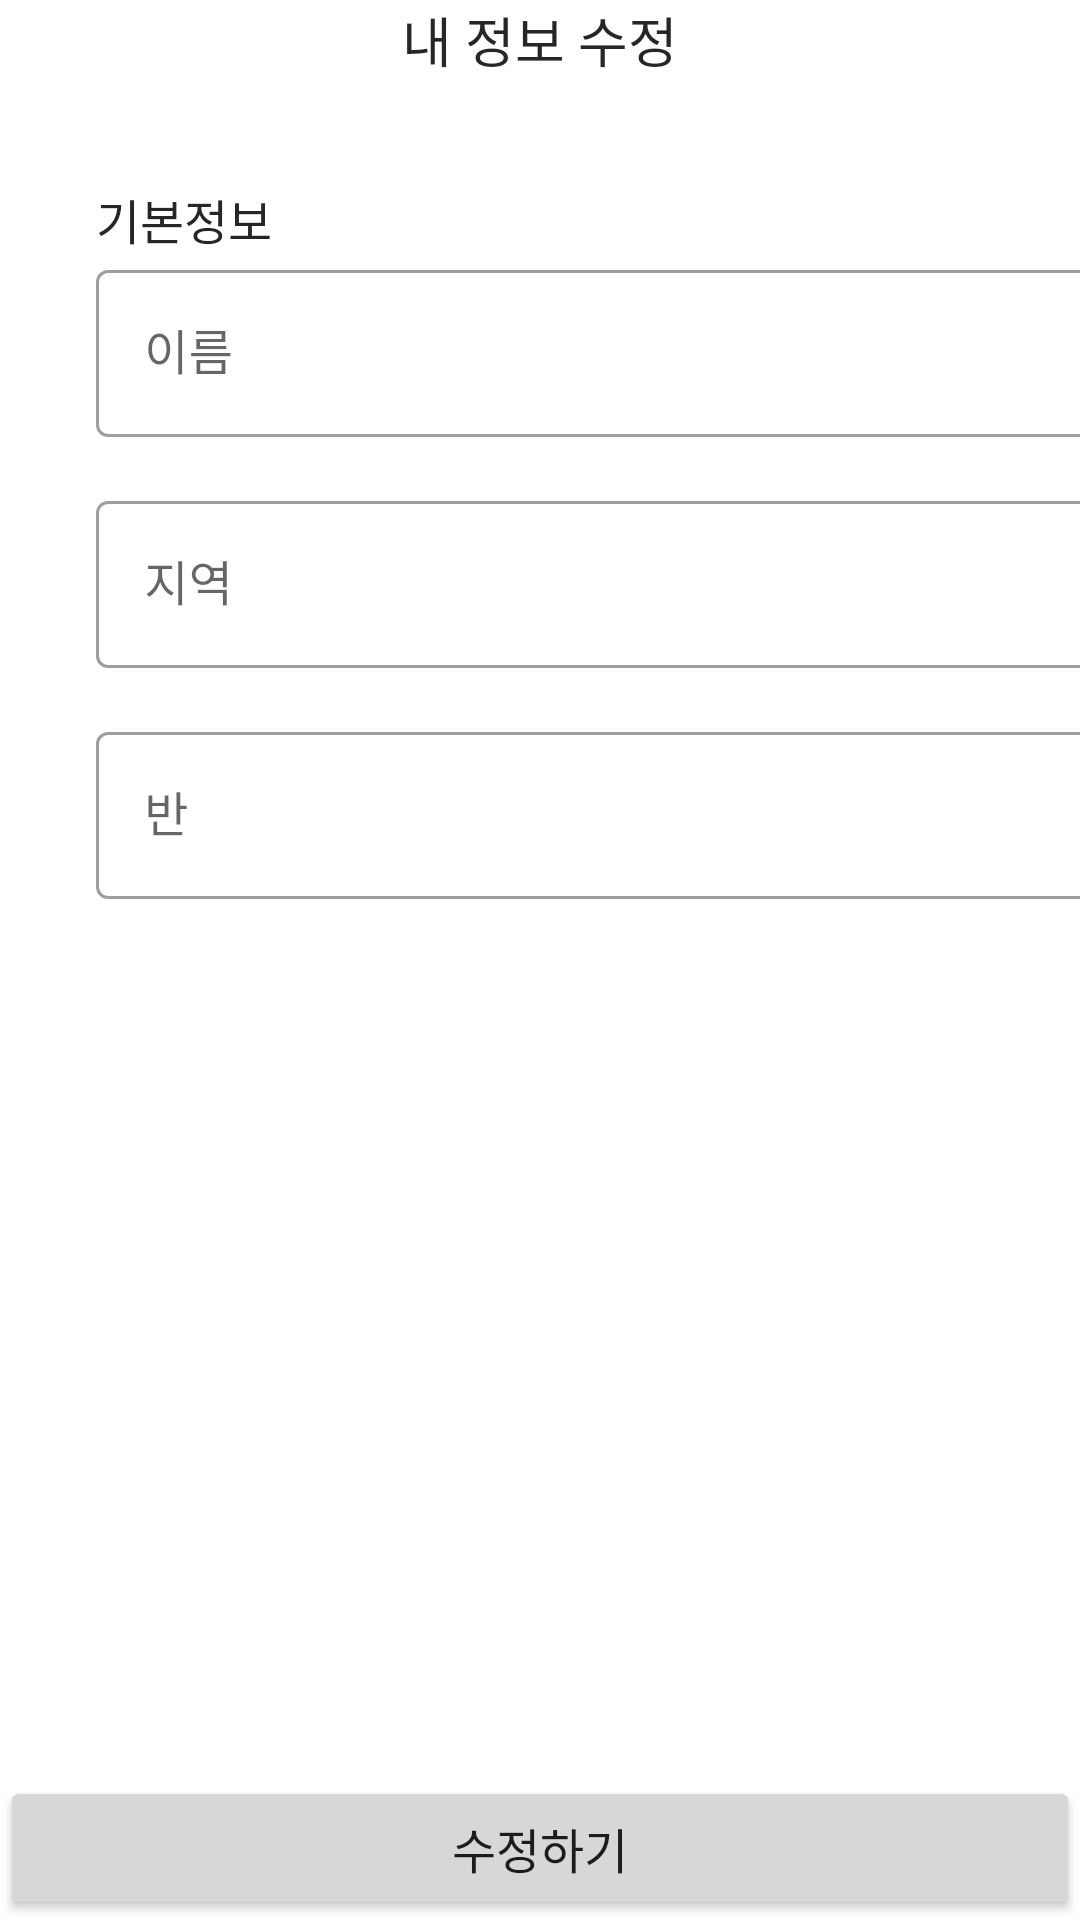

Write the Android layout XML for this screen, with the resource values it uses.
<!-- AndroidManifest.xml: application theme Theme.SSAIGN -->
<!-- res/layout/fragment_my_page.xml -->
<?xml version="1.0" encoding="utf-8"?>
<androidx.constraintlayout.widget.ConstraintLayout xmlns:android="http://schemas.android.com/apk/res/android"
    xmlns:tools="http://schemas.android.com/tools"
    xmlns:app="http://schemas.android.com/apk/res-auto"
    android:layout_width="match_parent"
    android:layout_height="match_parent"
    tools:context=".src.main.mypage.MyPageFragment">

    <ImageView
        android:id="@+id/fragment_sign_confirm_ivCancel"
        android:layout_width="wrap_content"
        android:layout_height="wrap_content"
        android:padding="@dimen/activity_margin"
        app:layout_constraintBottom_toBottomOf="@+id/fragment_sign_confirm_page_tv1"
        app:layout_constraintStart_toStartOf="parent"
        app:layout_constraintTop_toTopOf="@+id/fragment_sign_confirm_page_tv1"
        tools:src="@drawable/ic_back_btn" />

    <TextView
        style="@style/appbar_text"
        android:id="@+id/fragment_sign_confirm_page_tv1"
        android:text="내 정보 수정"
        app:layout_constraintEnd_toEndOf="parent"
        app:layout_constraintStart_toStartOf="parent"
        app:layout_constraintTop_toTopOf="parent" />

    <TextView
        android:id="@+id/fragment_my_page_tv2"
        style="@style/header_text"
        android:layout_margin="32dp"
        android:text="기본정보"
        app:layout_constraintStart_toStartOf="parent"
        app:layout_constraintTop_toBottomOf="@+id/fragment_sign_confirm_ivCancel" />

    <com.google.android.material.textfield.TextInputLayout
        android:id="@+id/fragment_my_page_til_name"
        style="@style/Widget.MaterialComponents.TextInputLayout.OutlinedBox"
        android:layout_width="350dp"
        android:layout_height="wrap_content"
        app:layout_constraintStart_toStartOf="@+id/fragment_my_page_tv2"
        app:layout_constraintTop_toBottomOf="@+id/fragment_my_page_tv2">

        <com.google.android.material.textfield.TextInputEditText
            android:layout_width="match_parent"
            android:layout_height="match_parent"
            android:hint="이름" />
    </com.google.android.material.textfield.TextInputLayout>

    <com.google.android.material.textfield.TextInputLayout
        android:id="@+id/fragment_my_page_til_class"
        style="@style/Widget.MaterialComponents.TextInputLayout.OutlinedBox"
        android:layout_width="350dp"
        android:layout_height="wrap_content"
        android:layout_marginTop="@dimen/activity_margin"
        app:layout_constraintStart_toStartOf="@+id/fragment_my_page_til_name"
        app:layout_constraintTop_toBottomOf="@+id/fragment_my_page_til_name">

        <com.google.android.material.textfield.TextInputEditText
            android:layout_width="match_parent"
            android:layout_height="match_parent"
            android:hint="지역" />
    </com.google.android.material.textfield.TextInputLayout>

    <com.google.android.material.textfield.TextInputLayout
        android:id="@+id/fragment_my_page_til_location"
        style="@style/Widget.MaterialComponents.TextInputLayout.OutlinedBox"
        android:layout_width="350dp"
        android:layout_height="wrap_content"
        android:layout_marginTop="@dimen/activity_margin"
        app:layout_constraintStart_toStartOf="@+id/fragment_my_page_til_class"
        app:layout_constraintTop_toBottomOf="@+id/fragment_my_page_til_class">

        <com.google.android.material.textfield.TextInputEditText
            android:layout_width="match_parent"
            android:layout_height="match_parent"
            android:hint="반" />
    </com.google.android.material.textfield.TextInputLayout>

    <Button
        android:id="@+id/fragment_my_page_btn_modify"
        android:layout_width="match_parent"
        android:layout_height="wrap_content"
        android:text="수정하기"
        android:textSize="@dimen/header_text_size_16sp"
        app:layout_constraintBottom_toBottomOf="parent"
        app:layout_constraintEnd_toEndOf="parent"
        app:layout_constraintStart_toStartOf="parent" />

</androidx.constraintlayout.widget.ConstraintLayout>
<!-- resources referenced by this layout -->
<resources>
  <dimen name="activity_margin">16dp</dimen>
  <dimen name="header_text_size_16sp">16sp</dimen>
  <style name="appbar_text">
          <item name="android:layout_width">wrap_content</item>
          <item name="android:layout_height">wrap_content</item>
          <item name="android:textSize">@dimen/appbar_text_size_18sp</item>
          <item name="android:textColor">@color/black_high_emphasis</item>
          <item name="android:fontFamily">@font/noto_sans_bold</item>
          <item name="android:includeFontPadding">false</item>
      </style>
  <style name="header_text">
          <item name="android:layout_width">wrap_content</item>
          <item name="android:layout_height">wrap_content</item>
          <item name="android:textSize">@dimen/header_text_size_16sp</item>
          <item name="android:textColor">@color/black_high_emphasis</item>
          <item name="android:fontFamily">@font/noto_sans_bold</item>
          <item name="android:includeFontPadding">false</item>
      </style>
  <style name="Theme.SSAIGN" parent="Theme.MaterialComponents.DayNight.NoActionBar">
          
          <item name="colorPrimary">@color/ssafy_blue</item>
          <item name="colorPrimaryVariant">@color/ssafy_blue</item>
          <item name="colorOnPrimary">@color/white</item>
          
          <item name="colorSecondary">@color/teal_200</item>
          <item name="colorSecondaryVariant">@color/teal_700</item>
          <item name="colorOnSecondary">@color/black</item>
          
          <item name="android:statusBarColor">@android:color/transparent</item>
          <item name="android:windowLightStatusBar">true</item>
  
          
      </style>
  <dimen name="appbar_text_size_18sp">18sp</dimen>
  <color name="black_high_emphasis">#D9000000</color>
  <color name="ssafy_blue">#FF1bb1e7</color>
  <color name="white">#FFFFFFFF</color>
  <color name="teal_200">#FF03DAC5</color>
  <color name="teal_700">#FF018786</color>
  <color name="black">#FF000000</color>
</resources>
